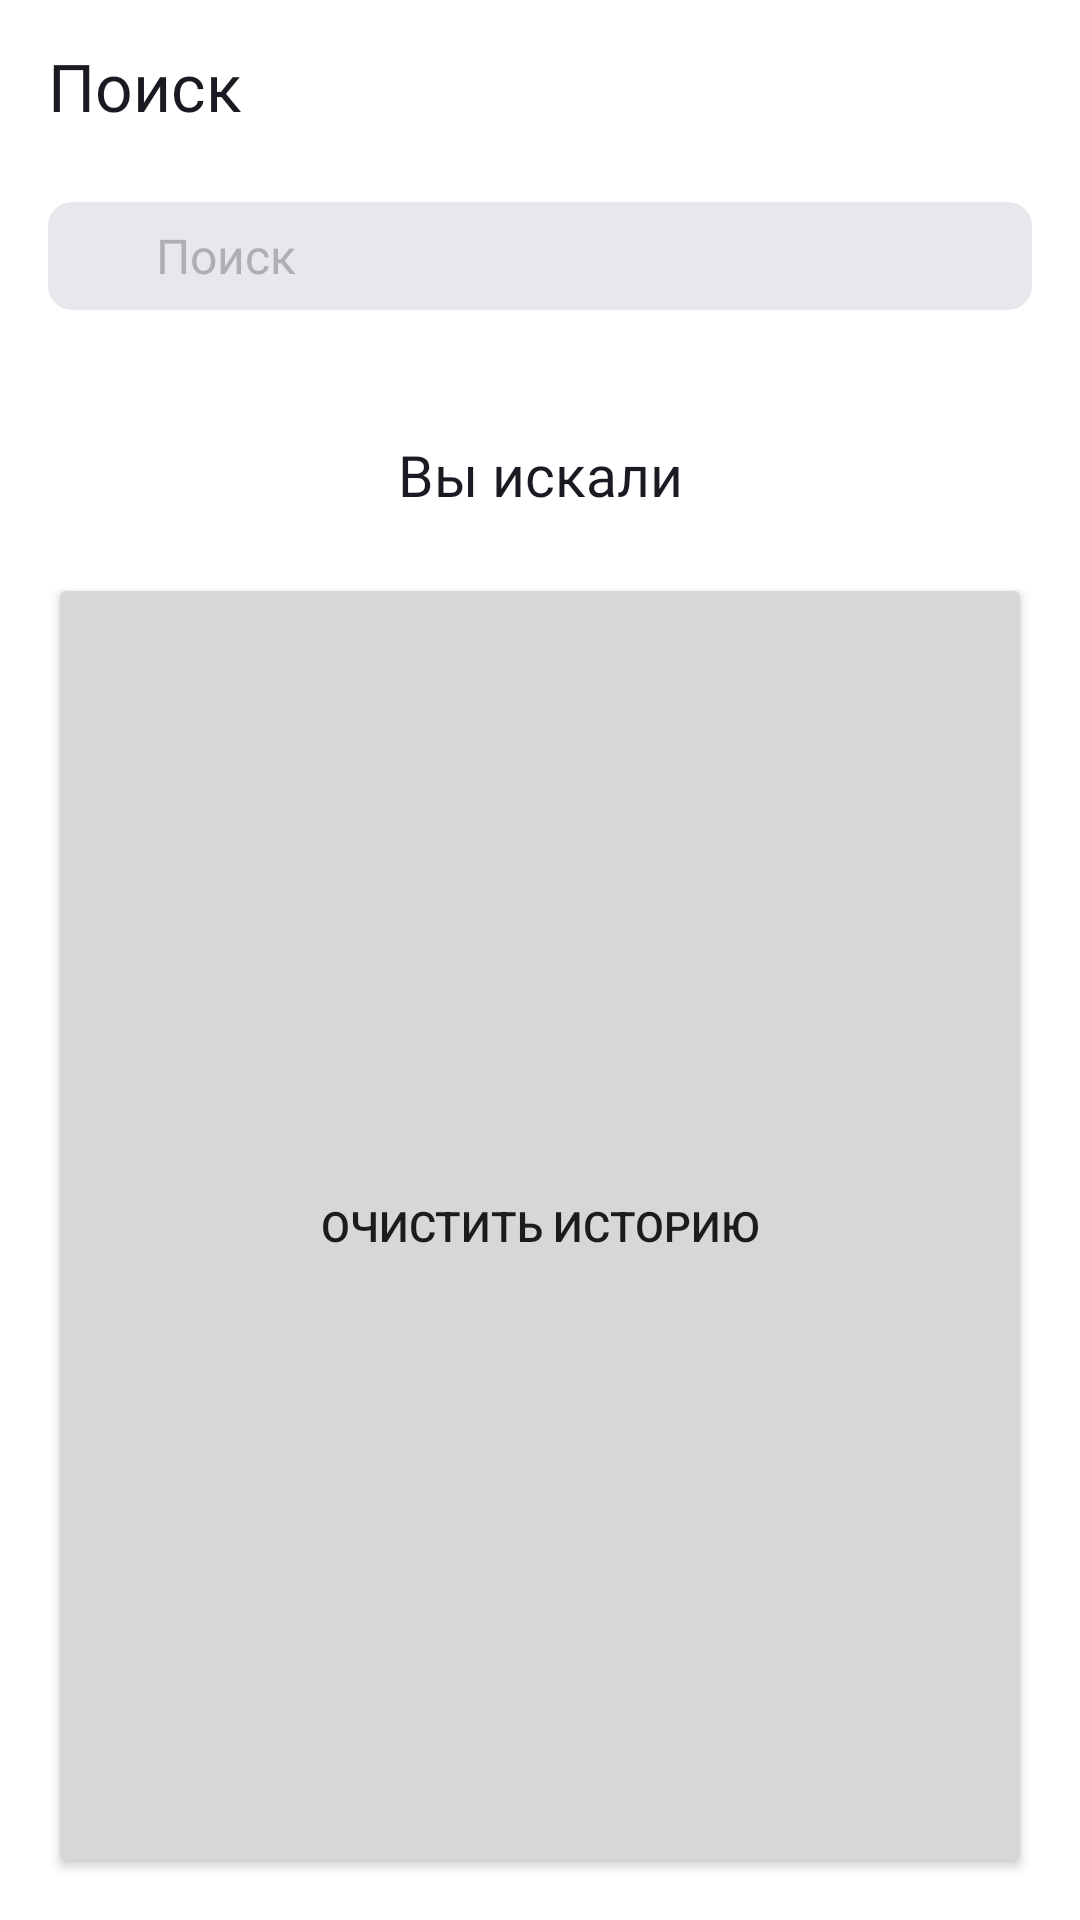

Reconstruct the res/layout file that produces this screen, plus the resources it refers to.
<!-- AndroidManifest.xml: application theme Theme.MaterialComponents.DayNight.NoActionBar -->
<!-- res/layout/fragment_search.xml -->
<?xml version="1.0" encoding="utf-8"?>
<LinearLayout xmlns:android="http://schemas.android.com/apk/res/android"
    xmlns:tools="http://schemas.android.com/tools"
    xmlns:app="http://schemas.android.com/apk/res-auto"
    android:layout_width="match_parent"
    android:layout_height="match_parent"
    android:orientation="vertical"
    android:background="@color/white_day_black_night"
    android:paddingTop="14dp"
    android:paddingStart="@dimen/start_and_end_paddings_of_activity_search"
    android:paddingEnd="@dimen/start_and_end_paddings_of_activity_search"
    tools:context="com.example.playlistmaker.ui.search.fragment.SearchFragment">

    <TextView
        android:text="@string/search"
        style="@style/ActivityHeader"/>

    <LinearLayout
        android:layout_width="match_parent"
        android:layout_height="36dp"
        android:layout_marginTop="24dp"
        android:background="@drawable/layout_with_rounded_corners"
        app:cornerRadius="10dp">
        
        <ImageView
            android:layout_width="14dp"
            android:layout_height="14dp"
            android:layout_marginStart="13dp"
            android:layout_gravity="center"
            android:src="@drawable/search_icon"
            app:tint="@color/grey2_day_black_night"/>

        <EditText
            android:id="@+id/tracks_search_field"
            android:layout_width="0dp"
            android:layout_height="wrap_content"
            android:layout_marginStart="9dp"
            android:layout_weight="1"
            android:layout_gravity="center"
            android:hint="@string/search"
            android:inputType="text"
            android:textSize="16sp"
            android:textColorHint="@color/grey2_day_black_night"
            android:fontFamily="@font/ys_display_regular"
            android:textFontWeight="400"
            android:maxLines="1"
            android:textColor="@color/black_day_black_night"
            android:textCursorDrawable="@drawable/cursor"
            android:background="@null"
            android:saveEnabled="false"
            android:imeOptions="actionDone"
            android:singleLine="true"/>

        <ImageView
            android:id="@+id/clearing_request_cross"
            android:layout_width="14dp"
            android:layout_height="14dp"
            android:layout_marginEnd="13dp"
            android:layout_gravity="center"
            android:src="@drawable/cross_icon"
            android:visibility="gone"/>

    </LinearLayout>

    <androidx.constraintlayout.widget.ConstraintLayout
        android:id="@+id/history_track_list_layout"
        android:layout_width="match_parent"
        android:layout_height="match_parent">

        <TextView
            android:id="@+id/you_searched"
            android:layout_width="wrap_content"
            android:layout_height="wrap_content"
            android:layout_marginTop="42dp"
            android:text="@string/you_searched"
            android:textSize="19sp"
            android:fontFamily="@font/ys_display_medium"
            android:textFontWeight="500"
            android:textColor="@color/black_day_white_night"
            app:layout_constraintStart_toStartOf="parent"
            app:layout_constraintEnd_toEndOf="parent"
            app:layout_constraintTop_toTopOf="parent"
            app:layout_constraintBottom_toTopOf="@id/history_track_list_recycler_view"
            app:layout_constraintVertical_chainStyle="packed"
            app:layout_constraintVertical_bias="0"/>

        <androidx.recyclerview.widget.RecyclerView
            android:id="@+id/history_track_list_recycler_view"
            android:layout_width="0dp"
            android:layout_height="wrap_content"
            android:layout_marginTop="20dp"
            app:layout_constrainedHeight="true"
            app:layout_constraintStart_toStartOf="parent"
            app:layout_constraintEnd_toEndOf="parent"
            app:layout_constraintTop_toBottomOf="@id/you_searched"
            app:layout_constraintBottom_toTopOf="@id/clear_history_track_list_button"
            tools:listitem="@layout/activity_track_unit"/>

        <Button
            android:id="@+id/clear_history_track_list_button"
            style="@style/Button1"
            android:text="@string/clear_history"
            android:layout_marginBottom="14dp"
            app:layout_constraintStart_toStartOf="parent"
            app:layout_constraintEnd_toEndOf="parent"
            app:layout_constraintTop_toBottomOf="@id/history_track_list_recycler_view"
            app:layout_constraintBottom_toBottomOf="parent"/>

    </androidx.constraintlayout.widget.ConstraintLayout>

    <androidx.constraintlayout.widget.ConstraintLayout
        android:layout_width="match_parent"
        android:layout_height="match_parent">

        <androidx.recyclerview.widget.RecyclerView
            android:id="@+id/track_list_recycler_view"
            android:layout_width="0dp"
            android:layout_height="0dp"
            android:layout_marginTop="24dp"
            app:layout_constraintStart_toStartOf="parent"
            app:layout_constraintEnd_toEndOf="parent"
            app:layout_constraintTop_toTopOf="parent"
            app:layout_constraintBottom_toBottomOf="parent"/>

        <ProgressBar
            android:id="@+id/progress_bar"
            android:layout_width="wrap_content"
            android:layout_height="wrap_content"
            android:indeterminateTint="@color/blue"
            app:layout_constraintStart_toStartOf="parent"
            app:layout_constraintEnd_toEndOf="parent"
            app:layout_constraintTop_toTopOf="parent"
            app:layout_constraintBottom_toBottomOf="parent"
            app:layout_constraintVertical_bias="0.3"
            android:visibility="gone"/>

        <ImageView
            android:id="@+id/error_image"
            android:layout_width="wrap_content"
            android:layout_height="wrap_content"
            tools:src="@drawable/connection_error"
            android:visibility="gone"
            app:layout_constraintVertical_bias="0.3"
            app:layout_constraintStart_toStartOf="parent"
            app:layout_constraintEnd_toEndOf="parent"
            app:layout_constraintTop_toTopOf="parent"
            app:layout_constraintBottom_toTopOf="@id/error_message"
            app:layout_constraintVertical_chainStyle="packed"/>

        <TextView
            android:id="@+id/error_message"
            style="@style/NothingFoundText"
            tools:text="@string/connection_error"
            android:visibility="gone"
            app:layout_constraintStart_toStartOf="parent"
            app:layout_constraintEnd_toEndOf="parent"
            app:layout_constraintTop_toBottomOf="@id/error_image"
            app:layout_constraintBottom_toTopOf="@id/reload_search_button"/>

        <Button
            android:id="@+id/reload_search_button"
            style="@style/Button1"
            android:text="@string/reload"
            android:visibility="gone"
            app:layout_constraintStart_toStartOf="parent"
            app:layout_constraintEnd_toEndOf="parent"
            app:layout_constraintTop_toBottomOf="@id/error_message"
            app:layout_constraintBottom_toBottomOf="parent"/>

    </androidx.constraintlayout.widget.ConstraintLayout>



</LinearLayout>
<!-- res/layout/activity_track_unit.xml (included above) -->
<?xml version="1.0" encoding="utf-8"?>
<androidx.constraintlayout.widget.ConstraintLayout
    xmlns:android="http://schemas.android.com/apk/res/android"
    xmlns:app="http://schemas.android.com/apk/res-auto"
    xmlns:tools="http://schemas.android.com/tools"
    android:layout_width="match_parent"
    android:layout_height="61dp"
    android:background="?android:attr/selectableItemBackground">

    <ImageView
        android:id="@+id/track_icon"
        android:layout_width="@dimen/track_icon_side_size"
        android:layout_height="@dimen/track_icon_side_size"
        tools:src="@drawable/track_icon_mock"
        app:layout_constraintTop_toTopOf="parent"
        app:layout_constraintBottom_toBottomOf="parent"
        app:layout_constraintStart_toStartOf="parent"/>

    <TextView
        android:id="@+id/track_name"
        android:layout_width="0dp"
        android:layout_height="wrap_content"
        android:layout_marginStart="8dp"
        android:layout_marginEnd="12dp"
        tools:text="Incredibly long, full of drunk madness, name of the track"
        style="@style/PrimaryTextInRecyclerViewUnit"
        app:layout_constraintStart_toEndOf="@id/track_icon"
        app:layout_constraintEnd_toStartOf="@id/deploy_track_information"
        app:layout_constraintTop_toTopOf="parent"
        app:layout_constraintBottom_toTopOf="@id/artist_name"
        app:layout_constraintVertical_chainStyle="packed"/>

    <TextView
        android:id="@+id/artist_name"
        android:layout_width="wrap_content"
        android:layout_height="wrap_content"
        android:layout_marginTop="1dp"
        tools:text="The Beatles, The Potters, The Gopniks, The Babushkas"
        style="@style/SecondaryTextInRecyclerViewUnit"
        app:layout_constrainedWidth="true"
        app:layout_constraintStart_toStartOf="@id/track_name"
        app:layout_constraintEnd_toStartOf="@id/track_dot"
        app:layout_constraintTop_toBottomOf="@id/track_name"
        app:layout_constraintBottom_toBottomOf="parent"
        app:layout_constraintHorizontal_chainStyle="packed"
        app:layout_constraintHorizontal_bias="0"/>

    <ImageView
        android:id="@+id/track_dot"
        android:src="@drawable/track_dot"
        android:layout_width="wrap_content"
        android:layout_height="wrap_content"
        android:layout_marginStart="5dp"
        app:tint="@color/grey2_day_true_white_night"
        app:layout_constraintStart_toEndOf="@id/artist_name"
        app:layout_constraintEnd_toStartOf="@id/track_duration"
        app:layout_constraintTop_toTopOf="@id/artist_name"
        app:layout_constraintBottom_toBottomOf="@id/artist_name"/>

    <TextView
        android:id="@+id/track_duration"
        android:layout_width="wrap_content"
        android:layout_height="wrap_content"
        android:layout_marginStart="5dp"
        android:layout_marginEnd="12dp"
        tools:text="2:55"
        android:fontFamily="@font/ys_display_regular"
        android:textSize="@dimen/artist_name_size"
        android:textColor="@color/grey2_day_true_white_night"
        app:layout_constraintStart_toEndOf="@id/track_dot"
        app:layout_constraintEnd_toStartOf="@id/deploy_track_information"
        app:layout_constraintTop_toTopOf="@id/artist_name"
        app:layout_constraintBottom_toBottomOf="@id/artist_name"/>

    <ImageView
        android:id="@+id/deploy_track_information"
        android:src="@drawable/deploy_information_icon"
        android:layout_width="wrap_content"
        android:layout_height="wrap_content"
        android:layout_marginEnd="4dp"
        app:tint="@color/grey2_day_true_white_night"
        app:layout_constraintTop_toTopOf="parent"
        app:layout_constraintBottom_toBottomOf="parent"
        app:layout_constraintEnd_toEndOf="parent"/>

</androidx.constraintlayout.widget.ConstraintLayout>
<!-- resources referenced by this layout -->
<resources>
  <color name="black_day_black_night">#1A1B22</color>
  <color name="black_day_white_night">#1A1B22</color>
  <color name="blue">#3772E7</color>
  <color name="grey2_day_black_night">#AEAFB4</color>
  <color name="grey2_day_true_white_night">#AEAFB4</color>
  <color name="white_day_black_night">#FFFFFF</color>
  <dimen name="artist_name_size">11sp</dimen>
  <dimen name="start_and_end_paddings_of_activity_search">16dp</dimen>
  <dimen name="track_icon_side_size">45dp</dimen>
  <!-- drawable connection_error: vector/xml drawable (drawable, 3739 chars, omitted) -->
  <!-- drawable cursor (drawable) -->
  <?xml version="1.0" encoding="utf-8"?>
  <shape xmlns:android="http://schemas.android.com/apk/res/android">
      <size android:width="1dp"/>
      <solid android:color="@color/blue"/>
  </shape>
  <!-- drawable deploy_information_icon (drawable) -->
  <vector xmlns:android="http://schemas.android.com/apk/res/android"
      android:width="8dp"
      android:height="14dp"
      android:viewportWidth="8"
      android:viewportHeight="14">
    <path
        android:pathData="M0,12.748L1.213,14L8,7L1.213,0L0,1.252L5.573,7L0,12.748Z"
        android:fillColor="@color/settings_activity_icon_color"/>
  </vector>
  <!-- drawable layout_with_rounded_corners (drawable) -->
  <?xml version="1.0" encoding="utf-8"?>
  <shape xmlns:android="http://schemas.android.com/apk/res/android">
      <solid android:color="@color/grey1_day_white_night"/>
      <corners android:radius="8dp"/>
  </shape>
  <string name="clear_history">Очистить историю</string>
  <string name="connection_error">Проблема со связью\n\nЗагрузка не удалась. Проверьте подключение к интернету</string>
  <string name="reload">Обновить</string>
  <string name="search">Поиск</string>
  <string name="you_searched">Вы искали</string>
  <style name="ActivityHeader">
          <item name="android:layout_width">wrap_content</item>
          <item name="android:layout_height">wrap_content</item>
          <item name="android:textColor">@color/black_day_white_night</item>
          <item name="android:textSize">22sp</item>
          <item name="android:fontFamily">@font/ys_display_medium</item>
          <item name="android:textFontWeight">500</item>
      </style>
  <style name="NothingFoundText">
          <item name="android:layout_width">wrap_content</item>
          <item name="android:layout_height">wrap_content</item>
          <item name="android:layout_marginTop">16dp</item>
          <item name="android:gravity">center</item>
          <item name="android:textSize">19sp</item>
          <item name="android:fontFamily">@font/ys_display_medium</item>
          <item name="android:textFontWeight">400</item>
          <item name="android:textColor">@color/black_day_white_night</item>
      </style>
  <color name="settings_activity_icon_color">#AEAFB4</color>
  <color name="grey1_day_white_night">#E6E8EB</color>
</resources>
